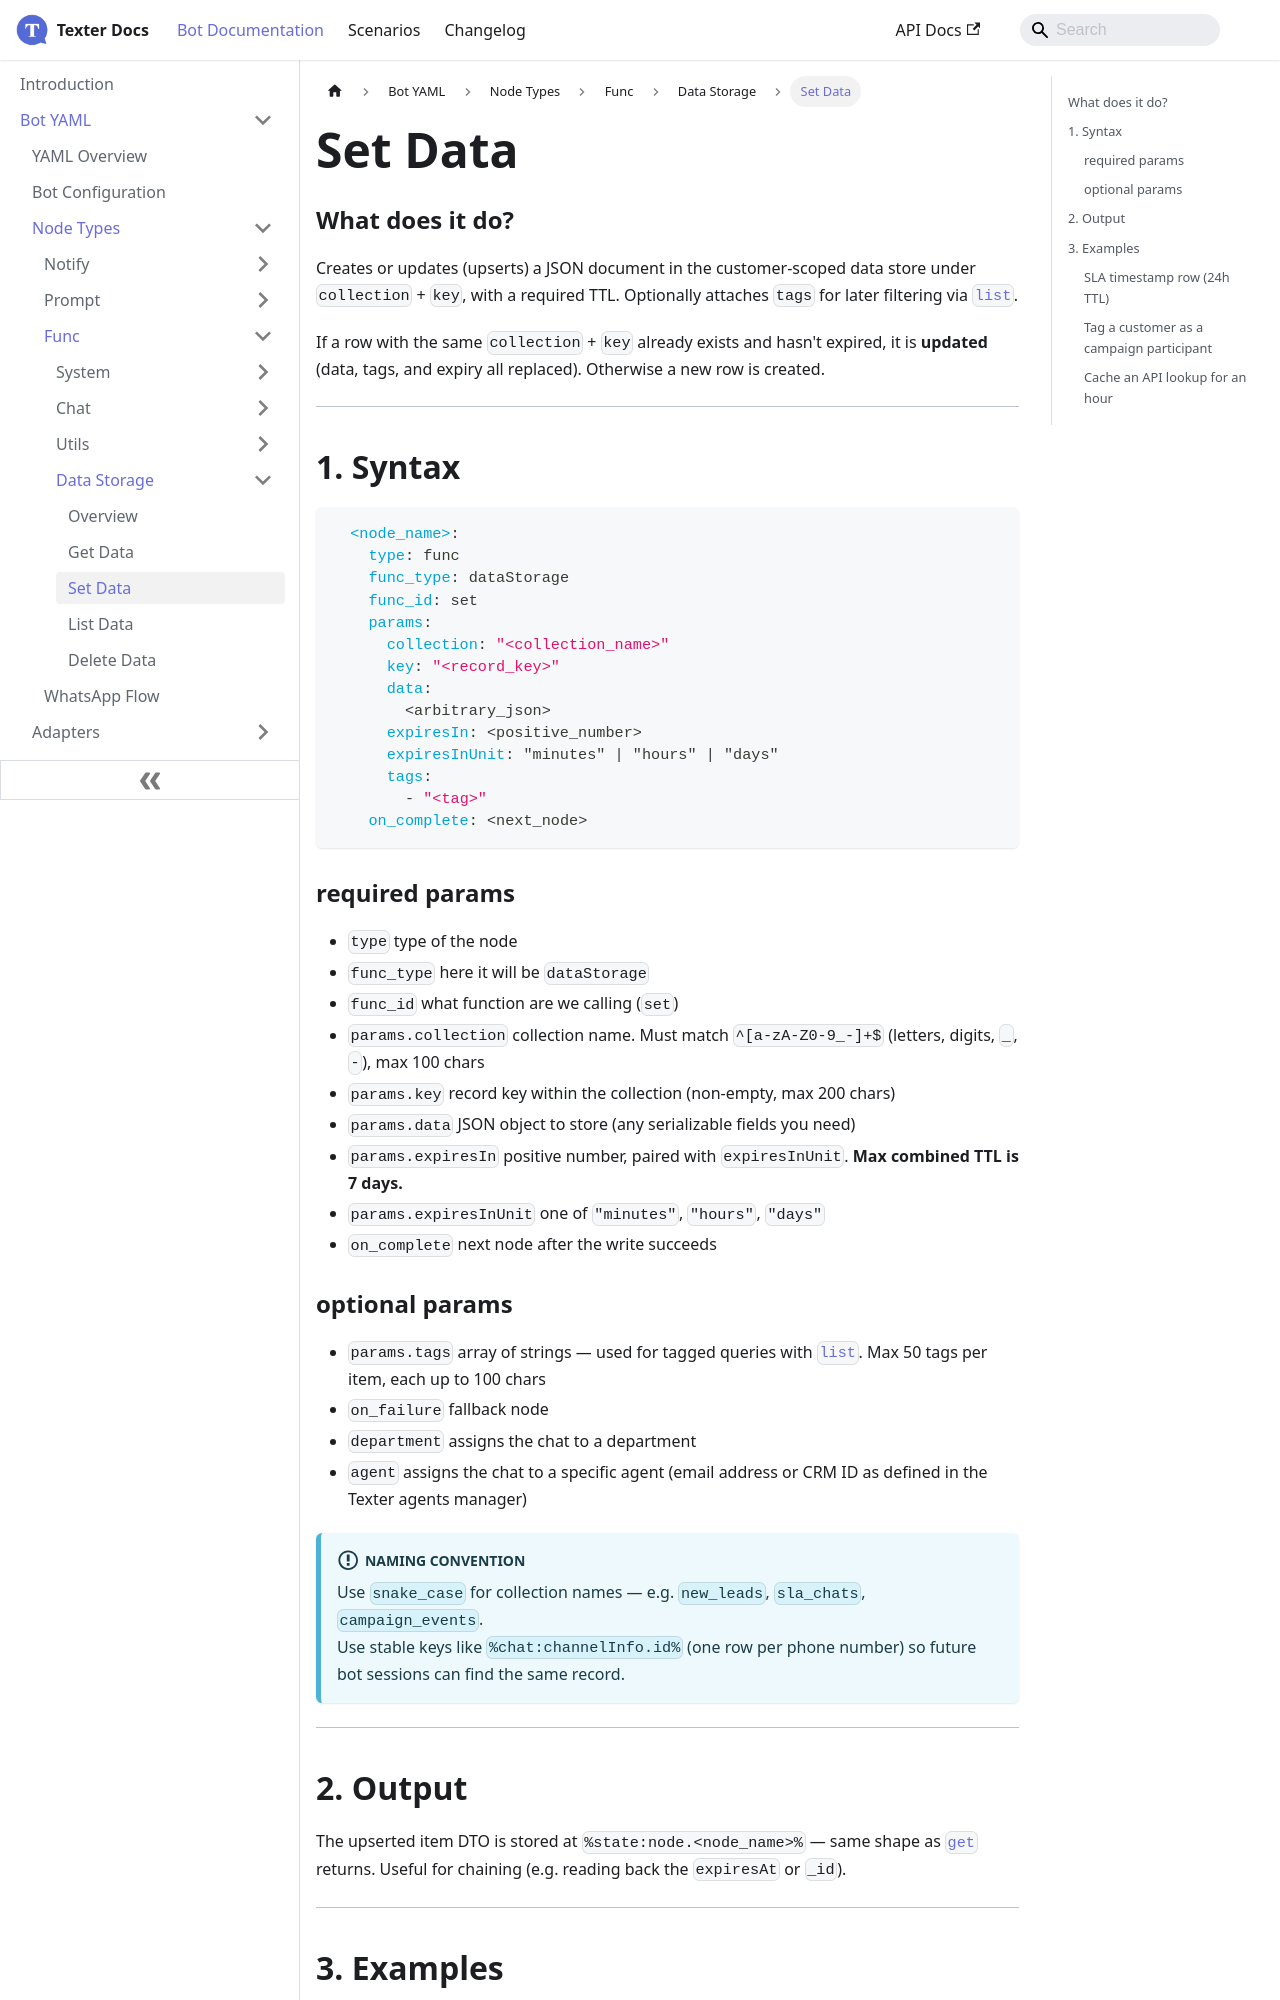

repository: whatsper/texterdocs · page: docs/YAML/Types/Func/Data Storage/Set Data.html · generator: docusaurus

---
sidebar_position: 3
---

# Set Data

### What does it do?
Creates or updates (upserts) a JSON document in the customer-scoped data store under `collection` + `key`, with a required TTL. Optionally attaches `tags` for later filtering via [`list`](./List%20Data).

If a row with the same `collection` + `key` already exists and hasn't expired, it is **updated** (data, tags, and expiry all replaced). Otherwise a new row is created.
___
## 1. Syntax
```yaml
  <node_name>:
    type: func
    func_type: dataStorage
    func_id: set
    params:
      collection: "<collection_name>"
      key: "<record_key>"
      data:
        <arbitrary_json>
      expiresIn: <positive_number>
      expiresInUnit: "minutes" | "hours" | "days"
      tags:
        - "<tag>"
    on_complete: <next_node>
```

### required params
- `type` type of the node
- `func_type` here it will be `dataStorage`
- `func_id` what function are we calling (`set`)
- `params.collection` collection name. Must match `^[a-zA-Z0-9_-]+$` (letters, digits, `_`, `-`), max 100 chars
- `params.key` record key within the collection (non-empty, max 200 chars)
- `params.data` JSON object to store (any serializable fields you need)
- `params.expiresIn` positive number, paired with `expiresInUnit`. **Max combined TTL is 7 days.**
- `params.expiresInUnit` one of `"minutes"`, `"hours"`, `"days"`
- `on_complete` next node after the write succeeds

### optional params
- `params.tags` array of strings — used for tagged queries with [`list`](./List%20Data). Max 50 tags per item, each up to 100 chars
- `on_failure` fallback node
- `department` assigns the chat to a department
- `agent` assigns the chat to a specific agent (email address or CRM ID as defined in the Texter agents manager)

:::info[Naming convention]
Use `snake_case` for collection names — e.g. `new_leads`, `sla_chats`, `campaign_events`. <br/>
Use stable keys like `%chat:channelInfo.id%` (one row per phone number) so future bot sessions can find the same record.
:::

___
